6-way image classification set "recycle" from GitHub (Penter405/recycle); label vocabulary: aseptic carton, garbage, metal can, paper, paper container, plastic.

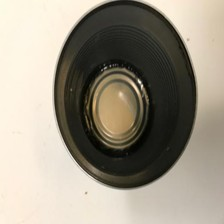
Label: metal can

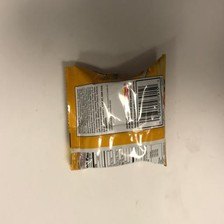
Label: garbage

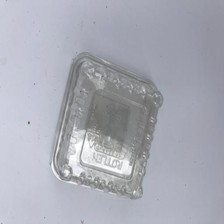
Label: plastic

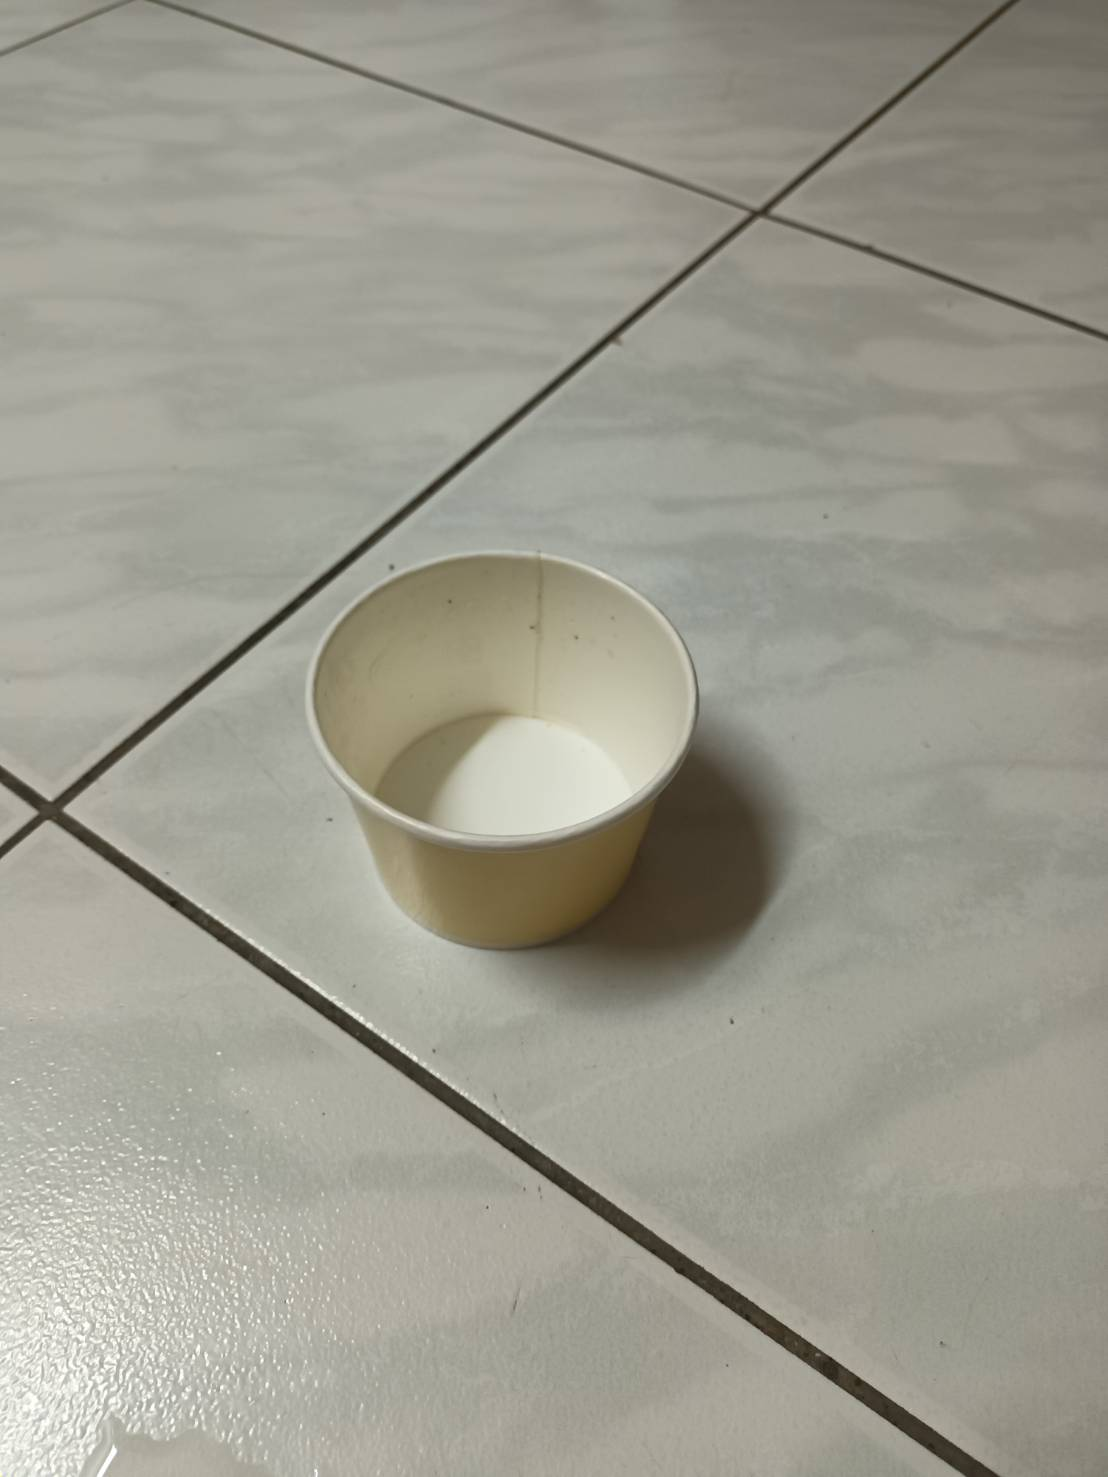
Label: paper container

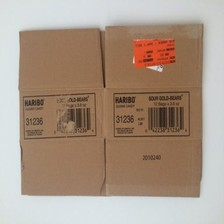
Label: paper

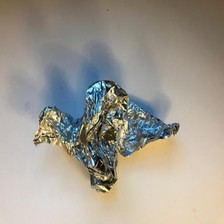
Label: metal can
